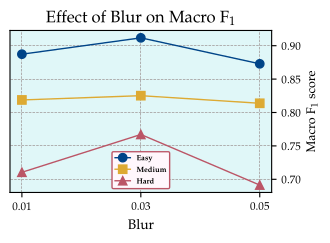

Write Python code to recreate this figure.
#!/usr/bin/env python3
import matplotlib as mpl
import matplotlib.pyplot as plt


gmpl_backend = 'pgf'
mpl.use(gmpl_backend)


mpl.rcParams.update({

    "pgf.texsystem": "pdflatex",
    "text.usetex": True,
    "font.family": "serif",
    "mathtext.fontset": "custom",
    "pgf.preamble": r"\usepackage{mathpazo}",
    "figure.facecolor": "none",
    "axes.facecolor":   "#E0F7F8",

    "axes.labelsize": 9,
    "font.size": 10,
    "legend.fontsize": 5.5,
    "xtick.labelsize": 8,
    "ytick.labelsize": 8,

    "figure.figsize": (3.39, 2.53),
    "lines.linewidth": 1.0,
    "grid.linestyle": '--',
    "grid.linewidth": 0.5,
})


blur = [0.01, 0.03, 0.05]
f1_easy   = [0.8873, 0.9118, 0.8729]
f1_medium = [0.8188, 0.8252, 0.8138]
f1_hard   = [0.7105, 0.7671, 0.6913]

contrast = {'easy'  : '#004488',
        'medium': '#DDAA33',
        'hard'  : '#BB5566'}

ticks = [0.01, 0.03, 0.05]
plt.plot(blur, f1_easy,   marker='o', color=contrast['easy'], label=r'\textbf{Easy}')
plt.plot(blur, f1_medium, marker='s', color=contrast['medium'],  label=r'\textbf{Medium}')
plt.plot(blur, f1_hard,   marker='^', color=contrast['hard'], label=r'\textbf{Hard}')


#plt.xscale('log')
plt.xticks(ticks, labels=["0.01", "0.03", "0.05"])


plt.xlabel(r'Blur', fontsize=10)
plt.ylabel(r'Macro F$_1$ score')
plt.title(r'Effect of Blur on Macro F$_1$')

leg = plt.legend(
        loc="best",
        frameon=True,
        fancybox=True)

leg.get_frame().set_facecolor("#fff7fc")
leg.get_frame().set_edgecolor("#BB5566")
leg.get_frame().set_alpha(1.0)

ax = plt.gca()
ax.yaxis.tick_right()
ax.yaxis.set_label_position("right")
ax.spines["right"].set_visible(True)
ax.spines["left"].set_visible(True)

plt.grid(True, which='both')
plt.tight_layout()


#plt.savefig('poster_blur_f1_plot.pgf')
plt.savefig('poster_blur_f1_plot.pdf')
